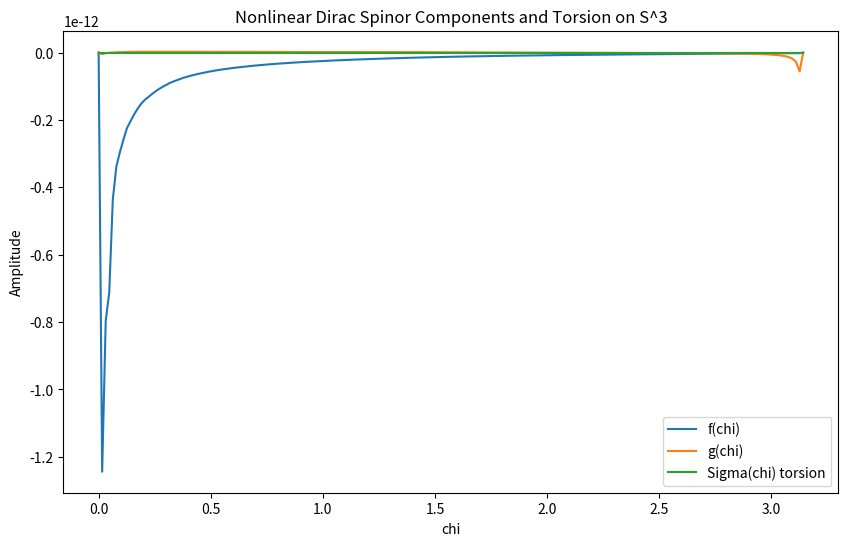

The matplotlib source for this figure:
import numpy as np
from scipy.integrate import solve_bvp
import matplotlib.pyplot as plt

# Parameters
m = 1.0          # mass scale (set units so R=1)
k = 1            # angular momentum parameter (l=0)
kappa = 0.2      # torsion coupling strength

# Gamma constants for torsion term (adjusted per gamma conventions)
C1 = 1.0
C2 = 0.0

# Domain
chi = np.linspace(1e-6, np.pi - 1e-6, 200)

# Initial guess energy
E = 1.0

def torsion_sigma(f, g):
    return kappa * (C1 * f * g + C2 * (f**2 - g**2))

def ode_system(chi, y, E, Sigma):
    f, g = y
    sf = - (k / np.sin(chi)) * f + (m + E + Sigma) * g
    sg = (k / np.sin(chi)) * g + (m - E + Sigma) * f
    return np.vstack((sf, sg))

def bc(ya, yb):
    # Regularity boundary conditions
    return np.array([ya[0], yb[1]])

# Iterative solver
def solve_dirac_nonlinear(E_init, tol=1e-5, max_iter=20):
    E = E_init
    Sigma = np.zeros_like(chi)
    
    for _ in range(max_iter):
        def fun(chi, y):
            f, g = y
            sigma = torsion_sigma(f, g)
            return ode_system(chi, y, E, sigma)
        
        y_init = np.vstack((np.sin(chi), np.cos(chi)))
        sol = solve_bvp(fun, bc, chi, y_init)
        
        f_sol = sol.sol(chi)[0]
        g_sol = sol.sol(chi)[1]
        
        Sigma_new = torsion_sigma(f_sol, g_sol)
        
        # Energy correction estimate (simple)
        delta_m = np.trapz(Sigma_new * (f_sol**2 + g_sol**2) * np.sin(chi)**2, chi)
        E_new = E_init + delta_m
        
        # Check convergence
        if np.abs(E_new - E) < tol:
            break
        E = E_new
        Sigma = Sigma_new
    
    return E, f_sol, g_sol, Sigma_new, sol.status

# Run solver
E_final, f_final, g_final, Sigma_final, status = solve_dirac_nonlinear(E)

# Output results
print(f"Converged energy E = {E_final}")
print(f"Solve status = {status}")

# Plot results
plt.figure(figsize=(10,6))
plt.plot(chi, f_final, label='f(chi)')
plt.plot(chi, g_final, label='g(chi)')
plt.plot(chi, Sigma_final, label='Sigma(chi) torsion')
plt.xlabel('chi')
plt.ylabel('Amplitude')
plt.legend()
plt.title('Nonlinear Dirac Spinor Components and Torsion on S^3')
plt.show()
